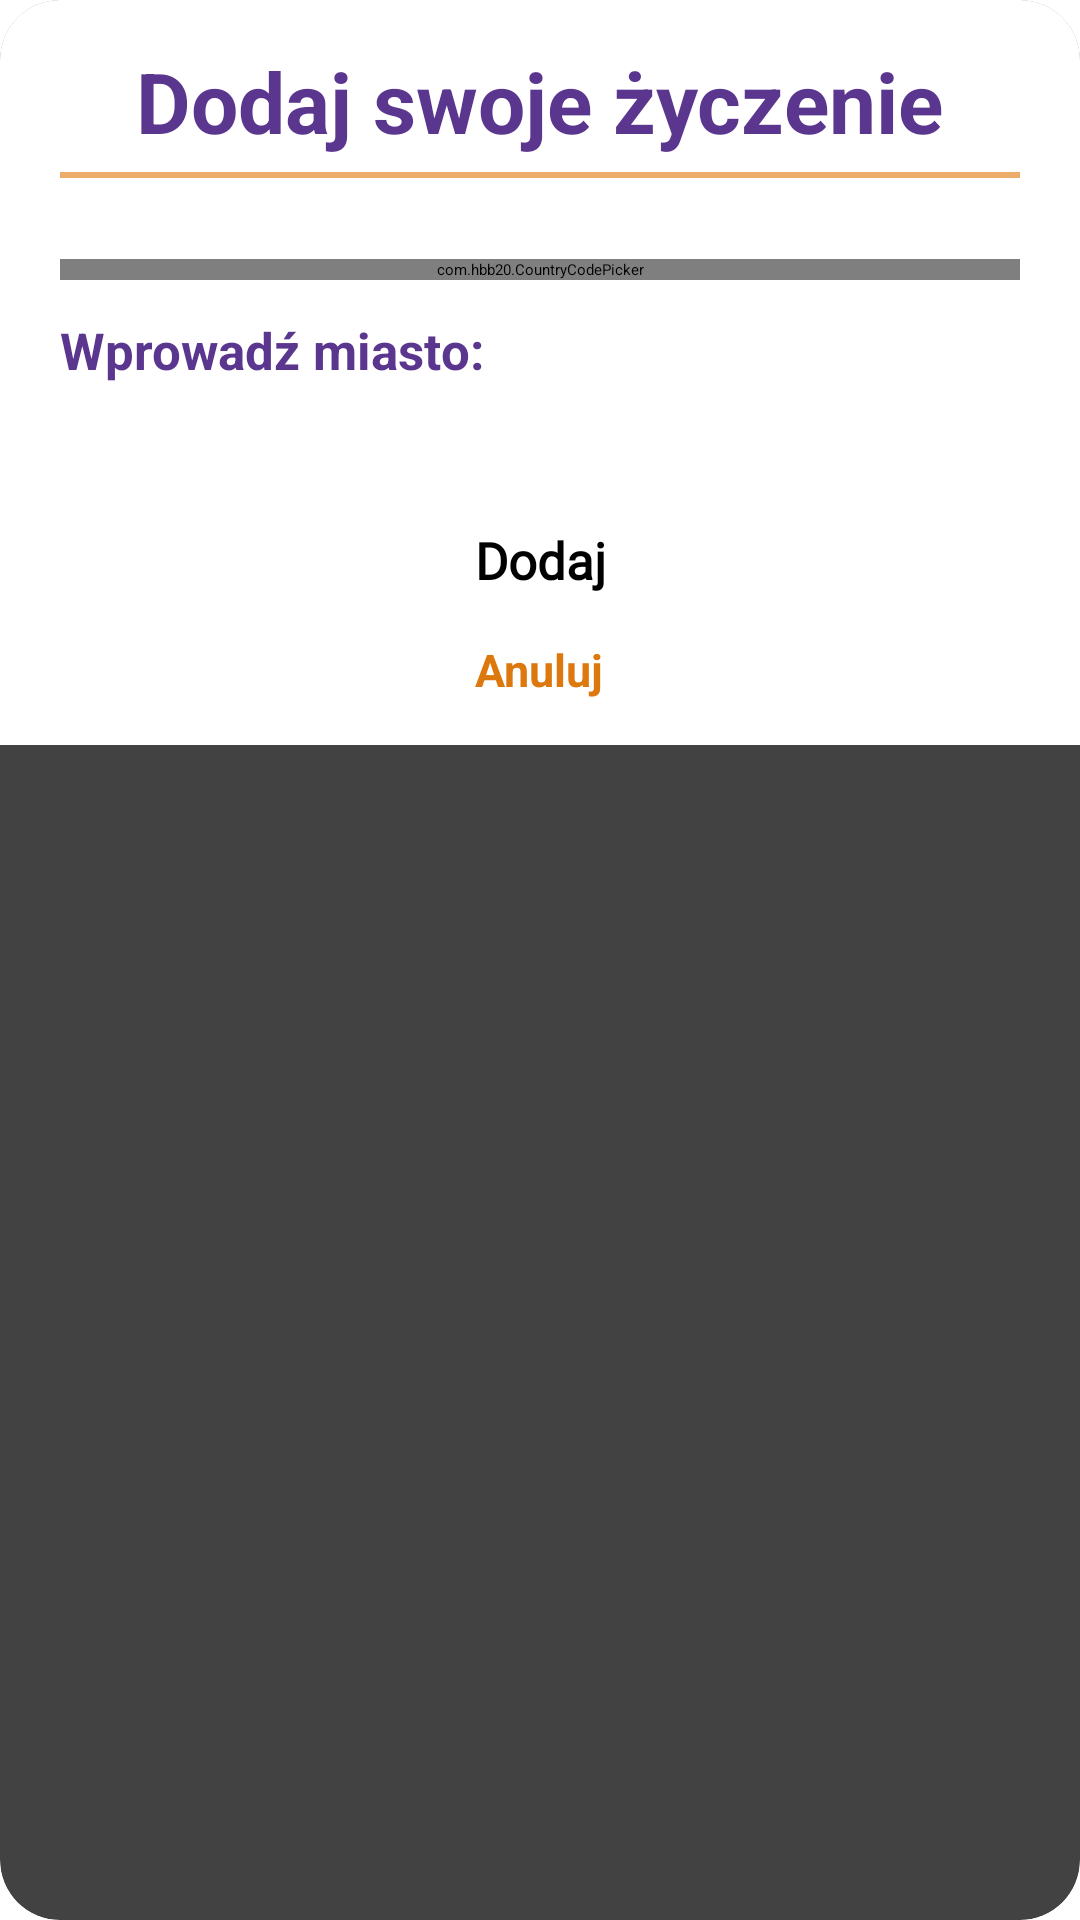

This screen was rendered from an Android layout file. Write that file and the resources it references.
<!-- AndroidManifest.xml: application theme Theme.TravelApplication -->
<!-- res/layout/fragment_add_wish.xml -->
<androidx.cardview.widget.CardView
    xmlns:android="http://schemas.android.com/apk/res/android"
    xmlns:app="http://schemas.android.com/apk/res-auto"
    android:layout_marginStart="20dp"
    android:layout_marginEnd="20dp"
    android:layout_marginVertical="10dp"
    android:layout_marginHorizontal="10dp"
    app:cardCornerRadius="20dp"
    app:cardElevation="8dp"
    android:fontFamily="@font/afacad"
    android:layout_width="match_parent"
    android:layout_height="wrap_content"
    >

    <LinearLayout
        android:layout_width="match_parent"
        android:background="@color/white"
        android:layout_height="wrap_content"
        android:gravity="center"
        android:orientation="vertical"
        >

        <TextView
            android:id="@+id/wishCountry"
            android:layout_width="wrap_content"
            android:layout_height="wrap_content"
            android:layout_marginTop="15dp"
            android:layout_marginBottom="5dp"
            android:text="Dodaj swoje życzenie"
            android:textColor="@color/purple_dark"
            android:textSize="28dp"
            android:textStyle="bold" />

        <View
            android:layout_width="match_parent"
            android:layout_marginHorizontal="20dp"
            android:layout_height="2dp"
            android:background="@color/orange2" />

        <LinearLayout
            android:layout_width="match_parent"
            android:layout_height="wrap_content"
            android:orientation="vertical"
            android:gravity="center_horizontal"
            android:layout_marginHorizontal="20dp"
            android:layout_marginVertical="15dp">

                <com.hbb20.CountryCodePicker
                    android:id="@+id/ccp_wish"
                    android:layout_width="match_parent"
                    android:layout_height="wrap_content"
                    app:ccp_showPhoneCode="false"
                    app:ccp_defaultLanguage="POLISH"
                    app:ccp_padding="5dp"
                    android:layout_marginTop="12dp"
                    app:ccp_showFullName="true"
                    app:ccp_showNameCode="false"
                    />


            <LinearLayout
                android:layout_width="match_parent"
                android:layout_height="50dp"
                android:layout_marginTop="12dp"
                android:orientation="horizontal">

                <TextView
                    android:layout_width="wrap_content"
                    android:layout_height="wrap_content"
                    android:text="@string/enter_city"
                    android:textColor="@color/purple_dark"
                    android:textSize="17sp"
                    android:textStyle="bold" />

                <EditText
                    android:id="@+id/enterCityWish"
                    android:layout_width="match_parent"
                    android:layout_height="match_parent"
                    android:layout_marginLeft="10dp"
                    android:textColor="@color/orange_text"
                    android:textSize="17sp"
                    android:textStyle="bold" />
            </LinearLayout>
        </LinearLayout>

        <Button
            android:id="@+id/acceptBtn"
            android:layout_width="match_parent"
            android:layout_height="match_parent"
            android:padding="5dp"
            android:layout_marginBottom="10dp"
            android:layout_marginHorizontal="15dp"
            android:backgroundTint="@color/orange_dark_dark"
            android:text="@string/add"
            android:fontFamily="@font/afacad"
            android:textSize="17sp"
            android:textStyle="bold"
            android:gravity="center" />

        <TextView
            android:id="@+id/cancelBtn"
            android:layout_width="wrap_content"
            android:layout_height="wrap_content"
            android:layout_marginBottom="15dp"
            android:text="Anuluj"
            android:textColor="@color/orange_dark_dark"
            android:textSize="15sp"
            android:textStyle="bold" />


    </LinearLayout>


</androidx.cardview.widget.CardView>
<!-- resources referenced by this layout -->
<resources>
  <color name="orange2">#ECAD6A</color>
  <color name="orange_dark_dark">#DC780E</color>
  <color name="orange_text">#F28E23</color>
  <color name="purple_dark">#5B368E</color>
  <color name="white">#FFFFFFFF</color>
  <string name="add">Dodaj</string>
  <string name="enter_city">Wprowadź miasto:</string>
</resources>
